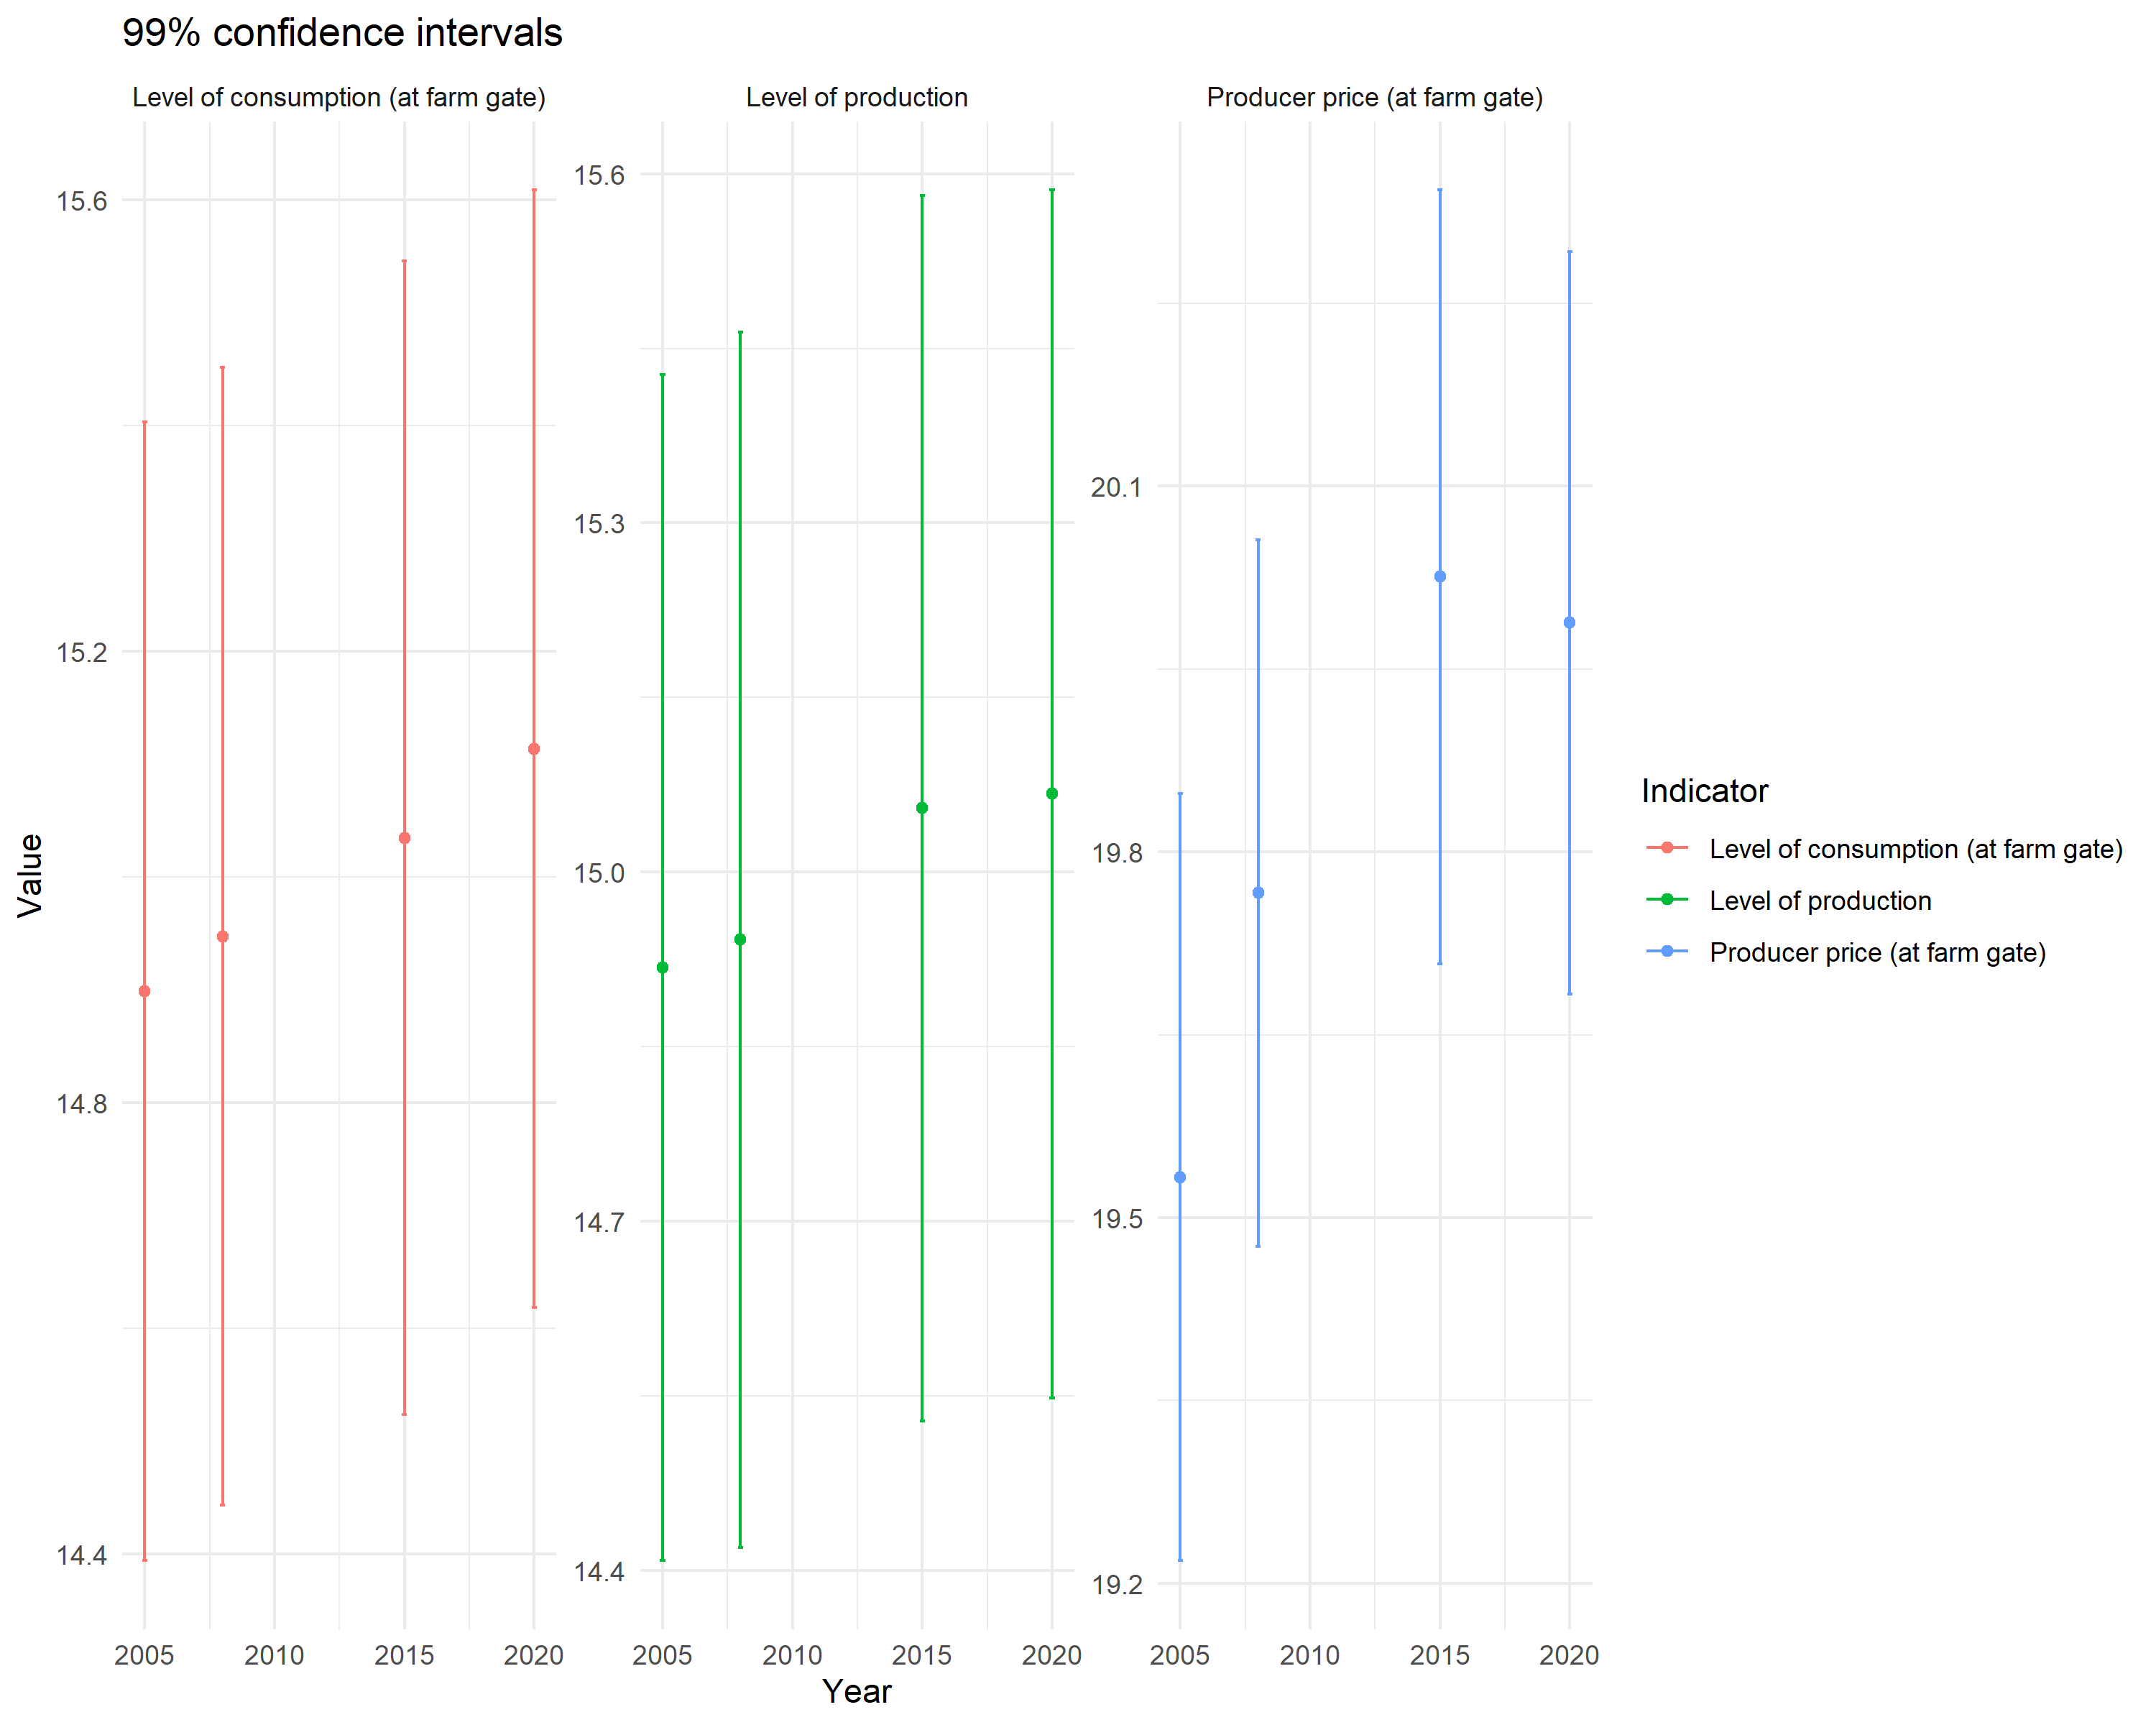

Source data for this figure (header and first rows):
Indicator, Time, mean_value, lower_CI, upper_CI
Level of consumption (at farm gate), 2005, 14.9, 14.39, 15.4
Level of consumption (at farm gate), 2006, 14.93, 14.43, 15.44
Level of consumption (at farm gate), 2007, 14.96, 14.45, 15.46
Level of consumption (at farm gate), 2008, 14.95, 14.44, 15.45
Level of consumption (at farm gate), 2009, 14.91, 14.4, 15.43
Level of consumption (at farm gate), 2010, 14.96, 14.45, 15.46
Level of consumption (at farm gate), 2011, 14.96, 14.45, 15.48
Level of consumption (at farm gate), 2012, 14.98, 14.48, 15.49
Level of consumption (at farm gate), 2013, 15.02, 14.52, 15.53
Level of consumption (at farm gate), 2014, 15.03, 14.52, 15.54
Level of consumption (at farm gate), 2015, 15.03, 14.52, 15.55
Level of consumption (at farm gate), 2016, 15.08, 14.57, 15.58
Level of consumption (at farm gate), 2017, 15.06, 14.56, 15.56
Level of consumption (at farm gate), 2018, 15.06, 14.55, 15.57
Level of consumption (at farm gate), 2019, 15.09, 14.59, 15.59
Level of consumption (at farm gate), 2020, 15.11, 14.62, 15.61
Level of production, 2005, 14.92, 14.41, 15.43
Level of production, 2006, 14.88, 14.36, 15.4
Level of production, 2007, 14.89, 14.36, 15.41
Level of production, 2008, 14.94, 14.42, 15.46
Level of production, 2009, 14.95, 14.43, 15.47
Level of production, 2010, 14.94, 14.42, 15.46
Level of production, 2011, 15, 14.48, 15.52
Level of production, 2012, 15, 14.48, 15.52
Level of production, 2013, 15.04, 14.51, 15.57
Level of production, 2014, 15.07, 14.54, 15.59
Level of production, 2015, 15.05, 14.53, 15.58
Level of production, 2016, 15.08, 14.55, 15.61
Level of production, 2017, 15.07, 14.55, 15.59
Level of production, 2018, 15.03, 14.5, 15.56
Level of production, 2019, 15.04, 14.51, 15.56
Level of production, 2020, 15.07, 14.55, 15.59
Producer price (at farm gate), 2005, 19.53, 19.22, 19.85
Producer price (at farm gate), 2006, 19.64, 19.34, 19.95
Producer price (at farm gate), 2007, 19.73, 19.44, 20.02
Producer price (at farm gate), 2008, 19.77, 19.48, 20.06
Producer price (at farm gate), 2009, 19.72, 19.42, 20.02
Producer price (at farm gate), 2010, 19.92, 19.62, 20.21
Producer price (at farm gate), 2011, 20.01, 19.72, 20.31
Producer price (at farm gate), 2012, 20.1, 19.81, 20.39
Producer price (at farm gate), 2013, 20.01, 19.72, 20.31
Producer price (at farm gate), 2014, 19.96, 19.65, 20.27
Producer price (at farm gate), 2015, 20.03, 19.71, 20.34
Producer price (at farm gate), 2016, 20.01, 19.7, 20.33
Producer price (at farm gate), 2017, 19.97, 19.66, 20.28
Producer price (at farm gate), 2018, 19.94, 19.63, 20.25
Producer price (at farm gate), 2019, 19.97, 19.67, 20.28
Producer price (at farm gate), 2020, 19.99, 19.68, 20.29
